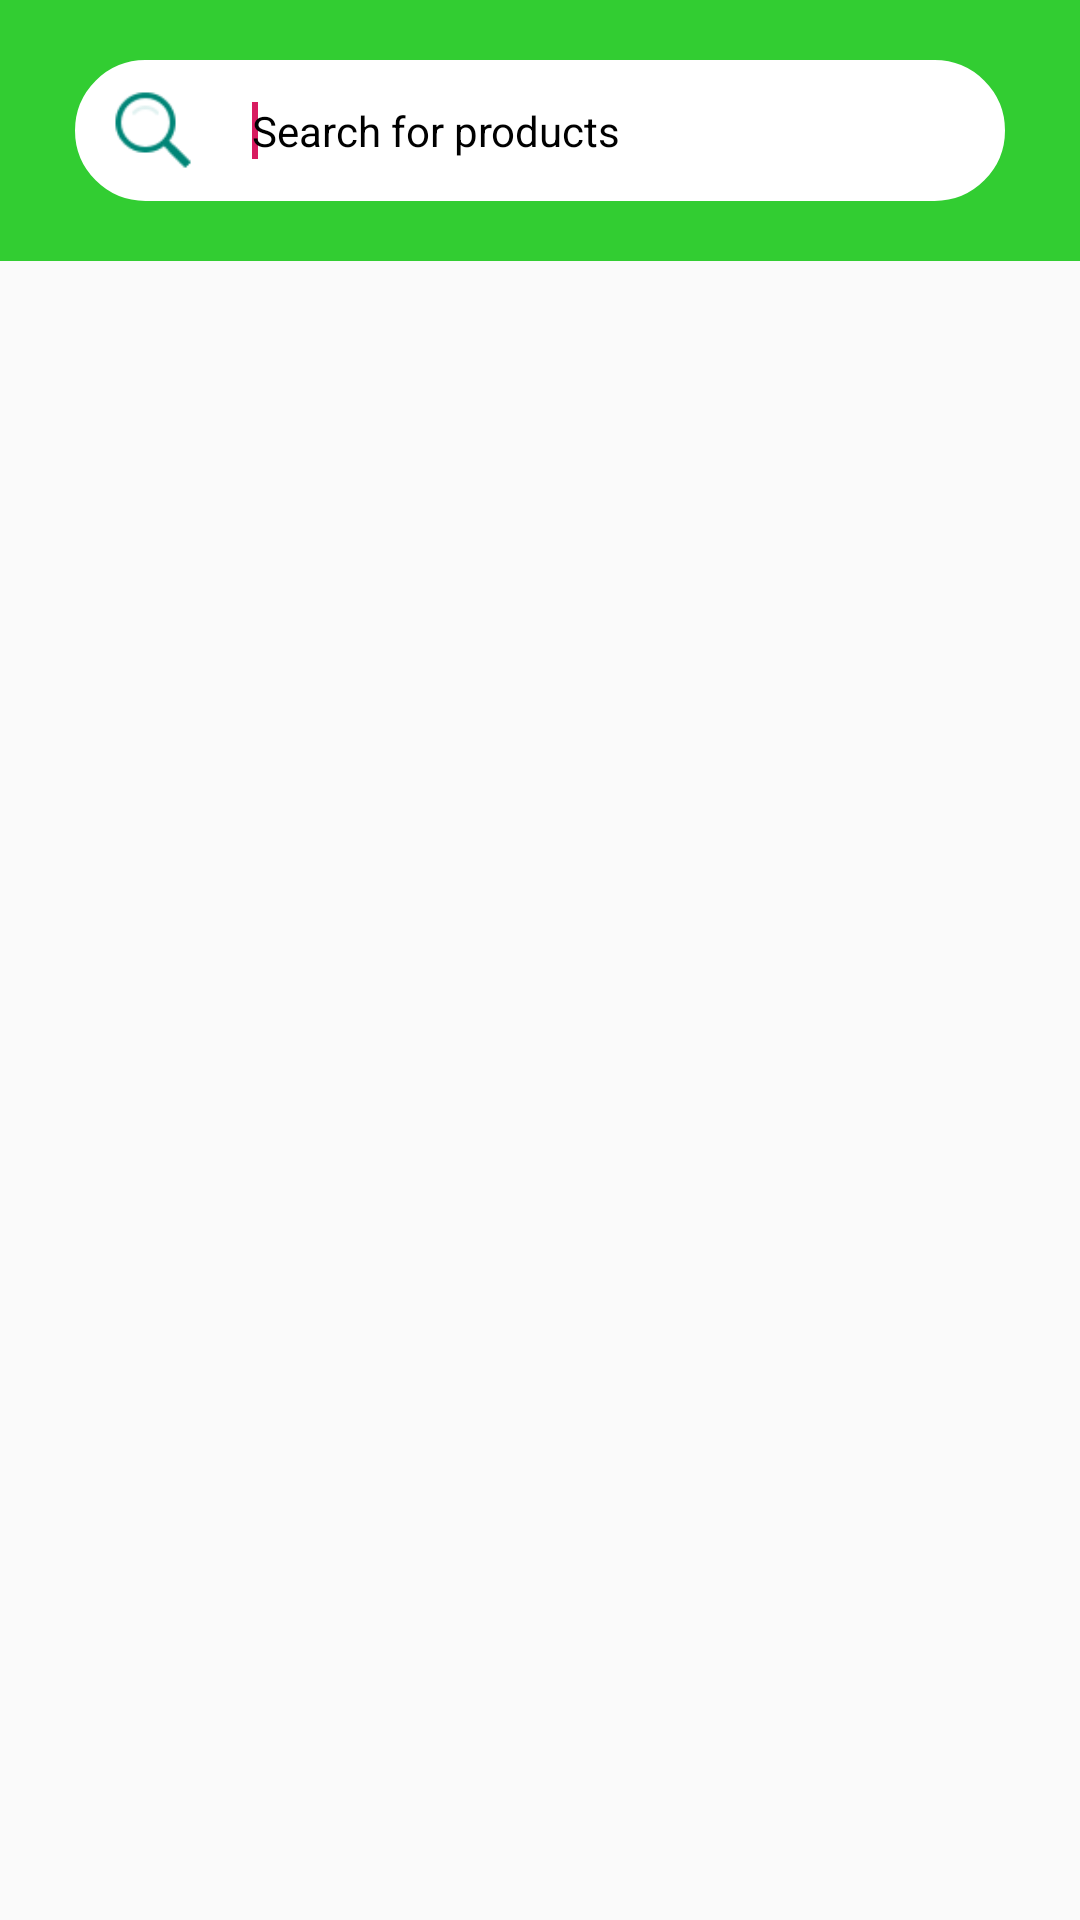

Reconstruct the res/layout file that produces this screen, plus the resources it refers to.
<!-- AndroidManifest.xml: application theme AppTheme -->
<!-- res/layout/app_header_searchbar_office.xml -->
<?xml version="1.0" encoding="utf-8"?>
<LinearLayout xmlns:android="http://schemas.android.com/apk/res/android"
    xmlns:app="http://schemas.android.com/apk/res-auto"
    xmlns:tools="http://schemas.android.com/tools"
    android:layout_width="match_parent"
    android:layout_height="match_parent"
    android:orientation="vertical"
    tools:context="com.example.task.MainActivity">

    <androidx.appcompat.widget.Toolbar
        android:layout_width="match_parent"
        android:layout_height="wrap_content"
        android:id="@+id/toolbar"
        android:background="@color/colorPrimary"
        android:minHeight="?attr/actionBarSize"
        android:theme="@style/ThemeOverlay.AppCompat.Dark.ActionBar"
        app:popupTheme="@style/ThemeOverlay.AppCompat.Light">
    <RelativeLayout
        android:layout_width="match_parent"
        android:layout_height="wrap_content"
       android:layout_marginLeft="25dp"
        android:layout_marginRight="25dp"
        android:layout_marginTop="20dp"
        android:layout_marginBottom="20dp">

        <LinearLayout
            android:id="@+id/layout_searchbox"
            android:layout_width="match_parent"
            android:layout_height="wrap_content"
            android:background="@drawable/round_corner"
            android:orientation="horizontal"
            android:visibility="visible">





            <ImageView
                android:id="@+id/iv_search"
                android:layout_width="30dp"
                android:layout_height="30dp"
                android:layout_alignParentRight="true"
                android:layout_centerInParent="true"
                android:layout_gravity="center"
                android:layout_marginLeft="10dp"
                android:layout_marginRight="5dp"
                android:adjustViewBounds="true"
                android:src="@drawable/img_search_green"
                android:visibility="visible" />
            <EditText
                android:id="@+id/edt_search_text"
                android:layout_width="match_parent"
                android:layout_height="45dp"
                android:layout_gravity="center"
                android:layout_marginLeft="5dp"
                android:layout_marginRight="5dp"
                android:layout_weight="1"
                android:background="@android:color/transparent"
                android:hint="Search for products"
                android:imeOptions="actionSearch"
                android:inputType="text"
                android:lines="1"
                android:paddingLeft="8dp"
                android:paddingRight="8dp"
                android:textColor="#000"
                android:textColorHint="#000"
                android:textSize="14sp">

                <requestFocus />
            </EditText>





        </LinearLayout>



    </RelativeLayout>
</androidx.appcompat.widget.Toolbar>




</LinearLayout>
<!-- resources referenced by this layout -->
<resources>
  <color name="colorPrimary">#32CD32</color>
  <!-- drawable img_search_green: png bitmap (drawable, 1635 bytes) -->
  <!-- drawable round_corner (drawable) -->
  <?xml version="1.0" encoding="UTF-8"?>
  <shape xmlns:android="http://schemas.android.com/apk/res/android">
      <solid android:color="#ffffff"/>
  
      <stroke android:width="3dp"
          android:color="#ffffff"
          />
  
      <padding android:left="1dp"
          android:top="1dp"
          android:right="1dp"
          android:bottom="1dp"
          />
  
      <corners android:bottomRightRadius="27dp" android:bottomLeftRadius="27dp"
          android:topLeftRadius="27dp" android:topRightRadius="27dp"/>
  </shape>
  <style name="AppTheme" parent="Theme.AppCompat.Light.DarkActionBar">
          
          <item name="colorPrimary">@color/colorPrimary</item>
          <item name="colorPrimaryDark">@color/colorPrimaryDark</item>
          <item name="colorAccent">@color/colorAccent</item>
      </style>
  <color name="colorPrimaryDark">#32CD32</color>
  <color name="colorAccent">#D81B60</color>
</resources>
